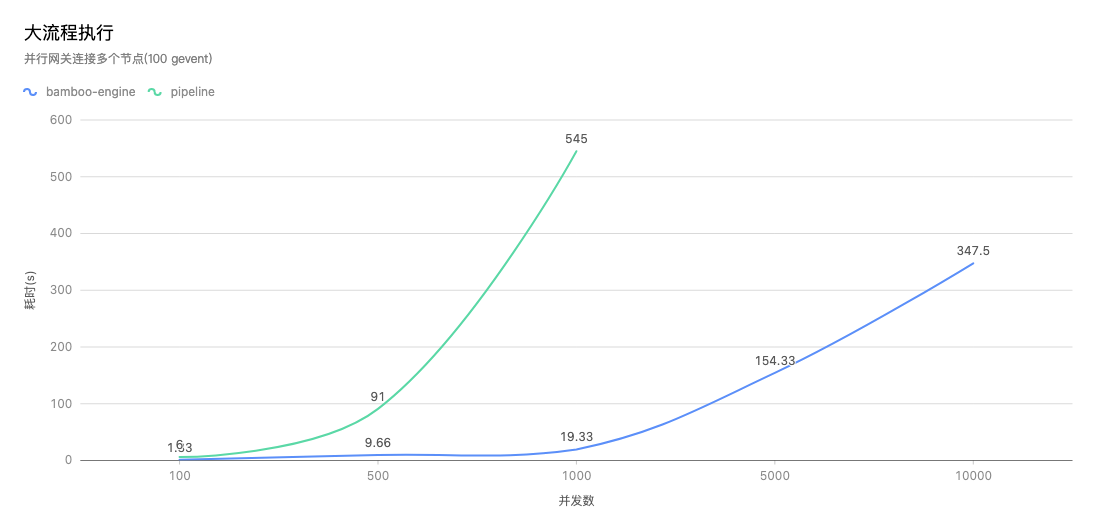

The table this chart was drawn from, first rows:
series, x, y
bamboo-engine, 100, 1.33
bamboo-engine, 500, 9.66
bamboo-engine, 1000, 19.33
bamboo-engine, 5000, 154.3
pipeline, 100, 6
pipeline, 500, 91
pipeline, 1000, 545
pipeline, 5000, 
bamboo-engine, 10000, 347.5
pipeline, 10000, 
